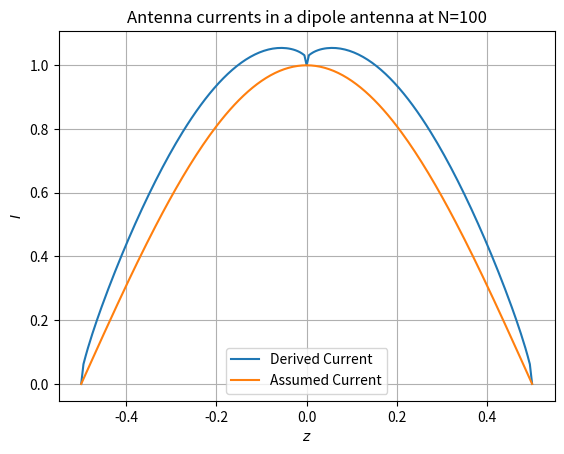

Generate this figure with matplotlib:
from cmath import pi
import numpy as np
from matplotlib.pylab import *

#Given conditions
l=0.5
c=2.9979e8
mu0=4e-7*pi
Im=1.0
a=0.01
lamda=l*4.0
f=c/lamda
k=2*pi/lamda
N=100

#Q1
#creating z,u arrays based on given conditions
dz=l/N
z=np.zeros(2*N+1)
i=np.arange(2*N+1)
z=(i-N)*dz
u = delete(z,[0,N,2*N])#delete will remove the elements in list mentioned after the list
print("Array z=",z)
print("Array u=",u)


#Q2-creating matrix
def Matrix(N,a):
    M = (1/(2*pi*a))*identity(2*N -2)
    return M
J = np.zeros(2*N-2) # current vector at points corresponding to vector u.
H_phi=Matrix(N,a)*J


#Q3
#calculating Ru,Rz,P_B,P,Q,Q_B

#computing and creating Rz,Ru vectors.
#using meshgrid to neglect usage of loops. for Rz,Ru we need differece between to positions which can be done by using loops and also by meshgrid.
#Here both Rz,Ru are vectors.
zx, zy = meshgrid(z, z)
Rz = sqrt((zx - zy) ** 2 + ones([2 * N + 1, 2 * N + 1], dtype=complex) * a ** 2)
ux, uy = meshgrid(u, u)
Ru = sqrt((ux - uy) ** 2 + ones([2 * N - 2, 2 * N - 2], dtype=complex) * a ** 2)
print("matrix Rz=",Rz)
print("matrix Ru=",Ru)
# P_B is the contribution to the vector potential due to current I_N. so P_B depends on Nth coloumn Rz values.
#so we need to create a array RiN without boundary conditions.
#then we need to calculate P, P_B
RiN = delete(Rz[:][N],[0,N,2*N])
P = (mu0 / (4 * pi)) * (exp(-k * Ru * 1j) / Ru) * dz
P_B = (mu0 / (4 * pi)) * (exp(-k * RiN * 1j) / RiN) * dz
print("matrix P=",P)
print("matrix P_B=",P_B)

#Then we need to calculate Q,Q_B from formulas we derived.
Q = -(a / mu0) * P * ((-k * 1j / Ru) + (-1 / Ru ** 2))
Q_B = -(a / mu0) * P_B * ((-k * 1j / RiN) + (-1 / RiN ** 2))
print("matrix Q=",Q)
print("matrix Q_B=",Q_B)

#Q4
#calculating J,I
#. Our final equation is MJ = QJ +QB*Im i.e., (M −Q) J = QB*Im. Invert (M −Q) and obtain J use inv(M-Q). Add the Boundary currents(zero at i=0, i=2N, and Im at i=N). 
J = matmul(inv(Matrix(N, a) - Q) , Q_B) * Im
print("j=",J)

I_derived = concatenate(([0], J[: N - 1], [Im], J[N - 1 :], [0]))
#I_assumed equation is given initially in question itself.
I_assumed = concatenate((Im * sin(k * (l - z[:N])), Im * sin(k * (l + z[N:]))))
print("I_derived=",I_derived)
print("I_assumed=",I_assumed)

plot(z,abs(I_derived),label = "Derived Current")
plot(z,I_assumed,label = "Assumed Current")
xlabel(r"$z$")
ylabel(r"$I$")
title("Antenna currents in a dipole antenna at N=100")
grid()
legend()
savefig('Endsem.png')
show()